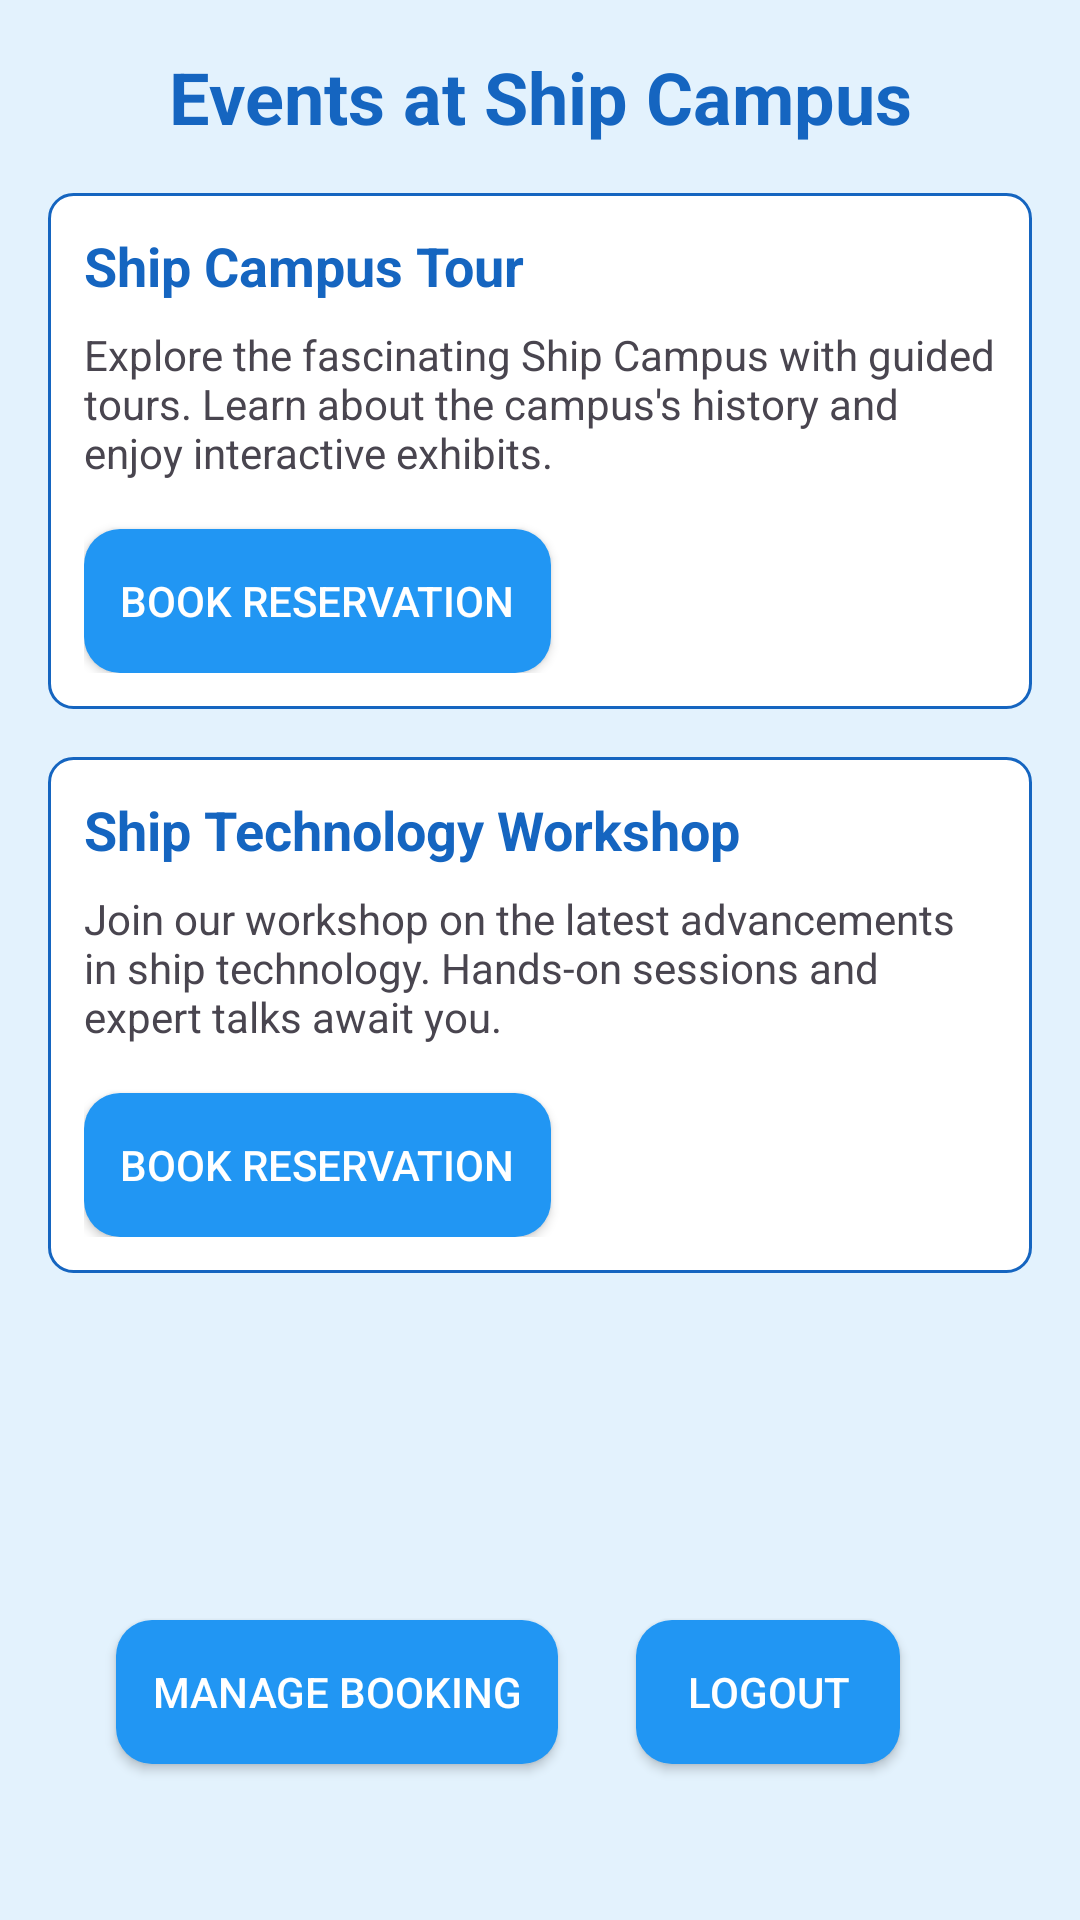

Produce the Android XML layout that renders to this screen, including the resource entries it uses.
<!-- AndroidManifest.xml: application theme Theme.ShipCampusReservation -->
<!-- res/layout/activity_events.xml -->
<?xml version="1.0" encoding="utf-8"?>
<androidx.constraintlayout.widget.ConstraintLayout xmlns:android="http://schemas.android.com/apk/res/android"
    xmlns:app="http://schemas.android.com/apk/res-auto"
    xmlns:tools="http://schemas.android.com/tools"
    android:layout_width="match_parent"
    android:layout_height="match_parent"
    android:padding="16dp"
    android:background="@color/background_light_blue"
    tools:context=".EventsActivity">

    <TextView
        android:id="@+id/tv_events_title"
        android:layout_width="wrap_content"
        android:layout_height="wrap_content"
        android:text="Events at Ship Campus"
        android:textSize="24sp"
        android:textStyle="bold"
        android:textColor="@color/dark_blue"
        app:layout_constraintTop_toTopOf="parent"
        app:layout_constraintStart_toStartOf="parent"
        app:layout_constraintEnd_toEndOf="parent"/>

    <LinearLayout
        android:id="@+id/ll_event_list"
        android:layout_width="0dp"
        android:layout_height="wrap_content"
        android:orientation="vertical"
        android:layout_marginTop="16dp"
        app:layout_constraintTop_toBottomOf="@id/tv_events_title"
        app:layout_constraintStart_toStartOf="parent"
        app:layout_constraintEnd_toEndOf="parent">

        
        <LinearLayout
            android:layout_width="match_parent"
            android:layout_height="wrap_content"
            android:orientation="vertical"
            android:padding="12dp"
            android:background="@drawable/rounded_event_item"
            android:layout_marginBottom="16dp">

            <TextView
                android:id="@+id/tv_event1_title"
                android:layout_width="wrap_content"
                android:layout_height="wrap_content"
                android:text="Ship Campus Tour"
                android:textSize="18sp"
                android:textStyle="bold"
                android:textColor="@color/dark_blue"/>

            <TextView
                android:id="@+id/tv_event1_description"
                android:layout_width="wrap_content"
                android:layout_height="wrap_content"
                android:text="Explore the fascinating Ship Campus with guided tours. Learn about the campus's history and enjoy interactive exhibits."
                android:layout_marginTop="8dp"/>

            <Button
                android:id="@+id/btn_book_event1"
                android:layout_width="wrap_content"
                android:layout_height="wrap_content"
                android:text="Book Reservation"
                android:layout_marginTop="16dp"
                android:background="@drawable/rounded_button"
                android:textColor="@android:color/white"
                android:padding="12dp"/>
        </LinearLayout>

        
        <LinearLayout
            android:layout_width="match_parent"
            android:layout_height="wrap_content"
            android:orientation="vertical"
            android:padding="12dp"
            android:background="@drawable/rounded_event_item"
            android:layout_marginBottom="16dp">

            <TextView
                android:id="@+id/tv_event2_title"
                android:layout_width="wrap_content"
                android:layout_height="wrap_content"
                android:text="Ship Technology Workshop"
                android:textSize="18sp"
                android:textStyle="bold"
                android:textColor="@color/dark_blue"/>

            <TextView
                android:id="@+id/tv_event2_description"
                android:layout_width="wrap_content"
                android:layout_height="wrap_content"
                android:text="Join our workshop on the latest advancements in ship technology. Hands-on sessions and expert talks await you."
                android:layout_marginTop="8dp"/>

            <Button
                android:id="@+id/btn_book_event2"
                android:layout_width="wrap_content"
                android:layout_height="wrap_content"
                android:text="Book Reservation"
                android:layout_marginTop="16dp"
                android:background="@drawable/rounded_button"
                android:textColor="@android:color/white"
                android:padding="12dp"/>
        </LinearLayout>
    </LinearLayout>

    <Button
        android:id="@+id/btn_manage_booking"
        android:layout_width="wrap_content"
        android:layout_height="wrap_content"
        android:layout_marginBottom="36dp"
        android:background="@drawable/rounded_button"
        android:padding="12dp"
        android:text="Manage Booking"
        android:textColor="@android:color/white"
        app:layout_constraintBottom_toBottomOf="parent"
        app:layout_constraintEnd_toEndOf="parent"
        app:layout_constraintHorizontal_bias="0.125"
        app:layout_constraintStart_toStartOf="parent" />

    <Button
        android:id="@+id/btn_back_to_login"
        android:layout_width="wrap_content"
        android:layout_height="wrap_content"
        android:layout_marginBottom="36dp"
        android:background="@drawable/rounded_button"
        android:padding="12dp"
        android:text="Logout"
        android:textColor="@android:color/white"
        app:layout_constraintBottom_toBottomOf="parent"
        app:layout_constraintEnd_toEndOf="parent"
        app:layout_constraintHorizontal_bias="0.816"
        app:layout_constraintStart_toStartOf="parent" />
</androidx.constraintlayout.widget.ConstraintLayout>
<!-- resources referenced by this layout -->
<resources>
  <color name="background_light_blue">#E3F2FD</color>
  <color name="dark_blue">#1565C0</color>
  <!-- drawable rounded_button (drawable) -->
  <selector xmlns:android="http://schemas.android.com/apk/res/android">
      <item android:state_pressed="true">
          <shape>
              <solid android:color="@color/dark_blue"/>
              <corners android:radius="12dp"/>
          </shape>
      </item>
      <item>
          <shape>
              <solid android:color="@color/blue"/>
              <corners android:radius="12dp"/>
          </shape>
      </item>
  </selector>
  <!-- drawable rounded_event_item (drawable) -->
  <?xml version="1.0" encoding="utf-8"?>
  <shape xmlns:android="http://schemas.android.com/apk/res/android">
      <solid android:color="@android:color/white"/>
      <corners android:radius="8dp"/>
      <stroke android:width="1dp" android:color="@color/dark_blue"/>
      <padding android:left="8dp" android:top="8dp" android:right="8dp" android:bottom="8dp"/>
  </shape>
  <style name="Theme.ShipCampusReservation" parent="Base.Theme.ShipCampusReservation" />
  <color name="blue">#2196F3</color>
  <style name="Base.Theme.ShipCampusReservation" parent="Theme.Material3.DayNight.NoActionBar">
          
          
      </style>
</resources>
